Run: headless pygame with SDL's dummy video driver; simulated clock (each Clock.tick advances the game by its frame time, no real sleeping); random seed 0; keys injected as events and as key.get_pressed() state; no mouse input.
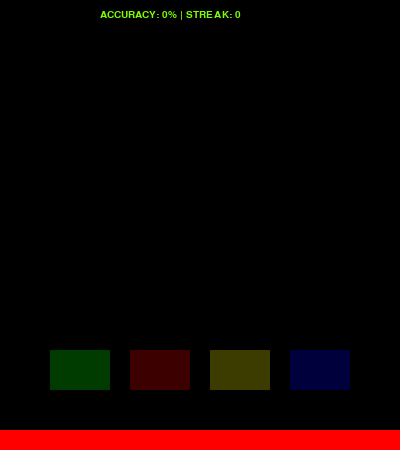
Frame 1 of 4 · flips 1–60 · no input
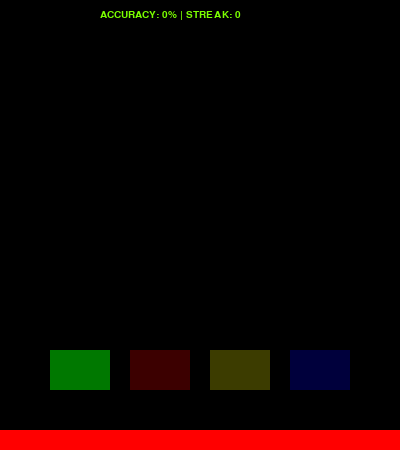
Frame 2 of 4 · flips 61–180 · tapped SPACE, RETURN · held RIGHT (→), D
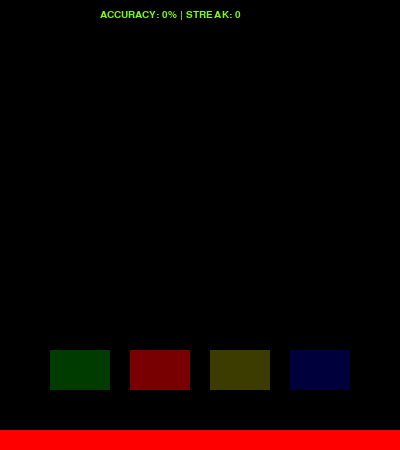
Frame 3 of 4 · flips 181–300 · held DOWN (↓), S
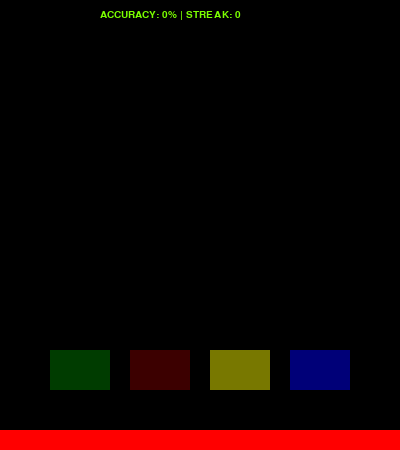
Frame 4 of 4 · flips 301–420 · held LEFT (←), A, UP (↑), W

The pygame program that drew these frames:

import pygame
from pygame.locals import *
import sys
import random

pygame.init()

SPAWN_EVENT = pygame.USEREVENT+1
SCORE_NOTIFICATION_EVENT = pygame.USEREVENT+2
spawn_rate = 500  # ms
pygame.time.set_timer(SPAWN_EVENT, spawn_rate)

vec = pygame.math.Vector2  # 2 for two-dimensional

HEIGHT = 450
WIDTH = 400
ACC = 0.5
FPS = 60
SCORE_MISS = 0
SCORE_HIT = 0
SCORE_ERR = 0
SCORE_STREAK = 0
PRESSED_L, PRESSED_U, PRESSED_D, PRESSED_R, PRESSED_S = False, False, False, False, False

FramePerSec = pygame.time.Clock()

displaysurface = pygame.display.set_mode((WIDTH, HEIGHT))
pygame.display.set_caption("Banjo Hero")


class Platform(pygame.sprite.Sprite):
    def __init__(self, x_loc, sp):
        super().__init__()
        self.surf = pygame.Surface([60, 12])
        self.x_loc = x_loc
        color_val = 255
        if x_loc == 0:
            pass
        elif x_loc == 1:
            self.surf.fill((0, color_val, 0))
        elif x_loc == 2:
            self.surf.fill((color_val, 0, 0))
        elif x_loc == 3:
            self.surf.fill((color_val, color_val, 0))
        elif x_loc == 4:
            self.surf.fill((0, 0, color_val))
        else:
            exit("Unrecognized x_loc")

        self.rect = self.surf.get_rect(center=[WIDTH*x_loc//5, HEIGHT//5])
        self.speed = sp

    def move(self):
        global SCORE_MISS, SCORE_STREAK
        self.rect.move_ip(0, self.speed)
        if self.rect.bottom > HEIGHT:
            SCORE_MISS += 1
            SCORE_STREAK = 0
            self.kill()


def check(platform, player):
    return pygame.sprite.collide_rect(platform, player)


speed = 2  # Configure

PT1 = Platform(0, 0)
PT1.surf = pygame.Surface((WIDTH, 20))
PT1.surf.fill((255, 0, 0))
PT1.rect = PT1.surf.get_rect(center=(WIDTH / 2, HEIGHT - 10))

platform_width = 60
platform_height = 40
color_val_unpressed = 60
color_val_pressed = 120

PT_L = Platform(0, 0)
PT_L.surf = pygame.Surface((platform_width, platform_height))
PT_L.surf.fill((0, color_val_unpressed, 0))
PT_L.rect = PT_L.surf.get_rect(center=(WIDTH//5, HEIGHT-80))

PT_U = Platform(0, 0)
PT_U.surf = pygame.Surface((platform_width, platform_height))
PT_U.surf.fill((color_val_unpressed, 0, 0))
PT_U.rect = PT_U.surf.get_rect(center=(WIDTH*2//5, HEIGHT-80))

PT_D = Platform(0, 0)
PT_D.surf = pygame.Surface((platform_width, platform_height))
PT_D.surf.fill((color_val_unpressed, color_val_unpressed, 0))
PT_D.rect = PT_D.surf.get_rect(center=(WIDTH*3//5, HEIGHT-80))

PT_R = Platform(0, 0)
PT_R.surf = pygame.Surface((platform_width, platform_height))
PT_R.surf.fill((0, 0, color_val_unpressed))
PT_R.rect = PT_R.surf.get_rect(center=(WIDTH*4//5, HEIGHT-80))

all_sprites = pygame.sprite.Group()
all_sprites.add(PT1)
all_sprites.add(PT_L)
all_sprites.add(PT_U)
all_sprites.add(PT_D)
all_sprites.add(PT_R)

platforms = pygame.sprite.Group()
platforms.add(PT1)

while True:
    for event in pygame.event.get():
        if event.type == QUIT:
            pygame.quit()
            sys.exit()
        if event.type == SPAWN_EVENT:
            x_loc = random.randint(1, 4)
            pl = Platform(x_loc, speed)
            platforms.add(pl)
            all_sprites.add(pl)
        if event.type == SCORE_NOTIFICATION_EVENT:
            pass
            # TODO: some kind of notice on the bottom if hit/miss/error
            # PT1.
        if event.type == pygame.KEYDOWN:
            if event.key == pygame.K_SPACE:
                PRESSED_S = True
            if event.key == pygame.K_RIGHT:
                PRESSED_L = True
                PT_L.surf.fill((0, color_val_pressed, 0))
            if event.key == pygame.K_DOWN:
                PRESSED_U = True
                PT_U.surf.fill((color_val_pressed, 0, 0))
            if event.key == pygame.K_LEFT:
                PRESSED_D = True
                PT_D.surf.fill((color_val_pressed, color_val_pressed, 0))
            if event.key == pygame.K_UP:
                PRESSED_R = True
                PT_R.surf.fill((0, 0, color_val_pressed))
        if event.type == pygame.KEYUP:
            if event.key == pygame.K_RIGHT:
                PRESSED_L = False
                PT_L.surf.fill((0, color_val_unpressed, 0))
            if event.key == pygame.K_DOWN:
                PRESSED_U = False
                PT_U.surf.fill((color_val_unpressed, 0, 0))
            if event.key == pygame.K_LEFT:
                PRESSED_D = False
                PT_D.surf.fill((color_val_unpressed, color_val_unpressed, 0))
            if event.key == pygame.K_UP:
                PRESSED_R = False
                PT_R.surf.fill((0, 0, color_val_unpressed))

    if PRESSED_S:
        PRESSED_S = False

        if PRESSED_L:
            good_input = False
            for entity in platforms:
                if check(entity, PT_L):
                    good_input = True
                    # TODO: Set up a trigger event so entity.kill non-immediate -------
                    entity.surf.fill((0, 0, 0))
                    entity.kill()
                    # TODO: -----------------------------------------------------------
                    break
            if good_input:
                SCORE_HIT += 1
                SCORE_STREAK += 1
            else:
                SCORE_ERR += 1
                SCORE_STREAK = 0

        if PRESSED_U:
            good_input = False
            for entity in platforms:
                if check(entity, PT_U):
                    good_input = True
                    # TODO: Set up a trigger event so entity.kill non-immediate -------
                    entity.surf.fill((0, 0, 0))
                    entity.kill()
                    # TODO: -----------------------------------------------------------
                    break
            if good_input:
                SCORE_HIT += 1
                SCORE_STREAK += 1
            else:
                SCORE_ERR += 1
                SCORE_STREAK = 0

        if PRESSED_D:
            good_input = False
            for entity in platforms:
                if check(entity, PT_D):
                    good_input = True
                    # TODO: Set up a trigger event so entity.kill non-immediate -------
                    entity.surf.fill((0, 0, 0))
                    entity.kill()
                    # TODO: -----------------------------------------------------------
                    break
            if good_input:
                SCORE_HIT += 1
                SCORE_STREAK += 1
            else:
                SCORE_ERR += 1
                SCORE_STREAK = 0

        if PRESSED_R:
            good_input = False
            for entity in platforms:
                if check(entity, PT_R):
                    good_input = True
                    # TODO: Set up a trigger event so entity.kill non-immediate -------
                    entity.surf.fill((0, 0, 0))
                    entity.kill()
                    # TODO: -----------------------------------------------------------
                    break
            if good_input:
                SCORE_HIT += 1
                SCORE_STREAK += 1
            else:
                SCORE_ERR += 1
                SCORE_STREAK = 0

    displaysurface.fill((0, 0, 0))
    f = pygame.font.SysFont("Verdana", 15)
    hit_perc = 0
    if SCORE_HIT+SCORE_MISS+SCORE_ERR > 0:
        hit_perc = 100*SCORE_HIT//(SCORE_HIT+SCORE_MISS+SCORE_ERR)
    g = f.render("ACCURACY: " + str(hit_perc) + "% | STREAK: " + str(SCORE_STREAK), True, (123, 255, 0))
    displaysurface.blit(g, (WIDTH / 4, 10))

    for entity in all_sprites:
        displaysurface.blit(entity.surf, entity.rect)
        entity.move()

    pygame.display.update()
    FramePerSec.tick(FPS)
